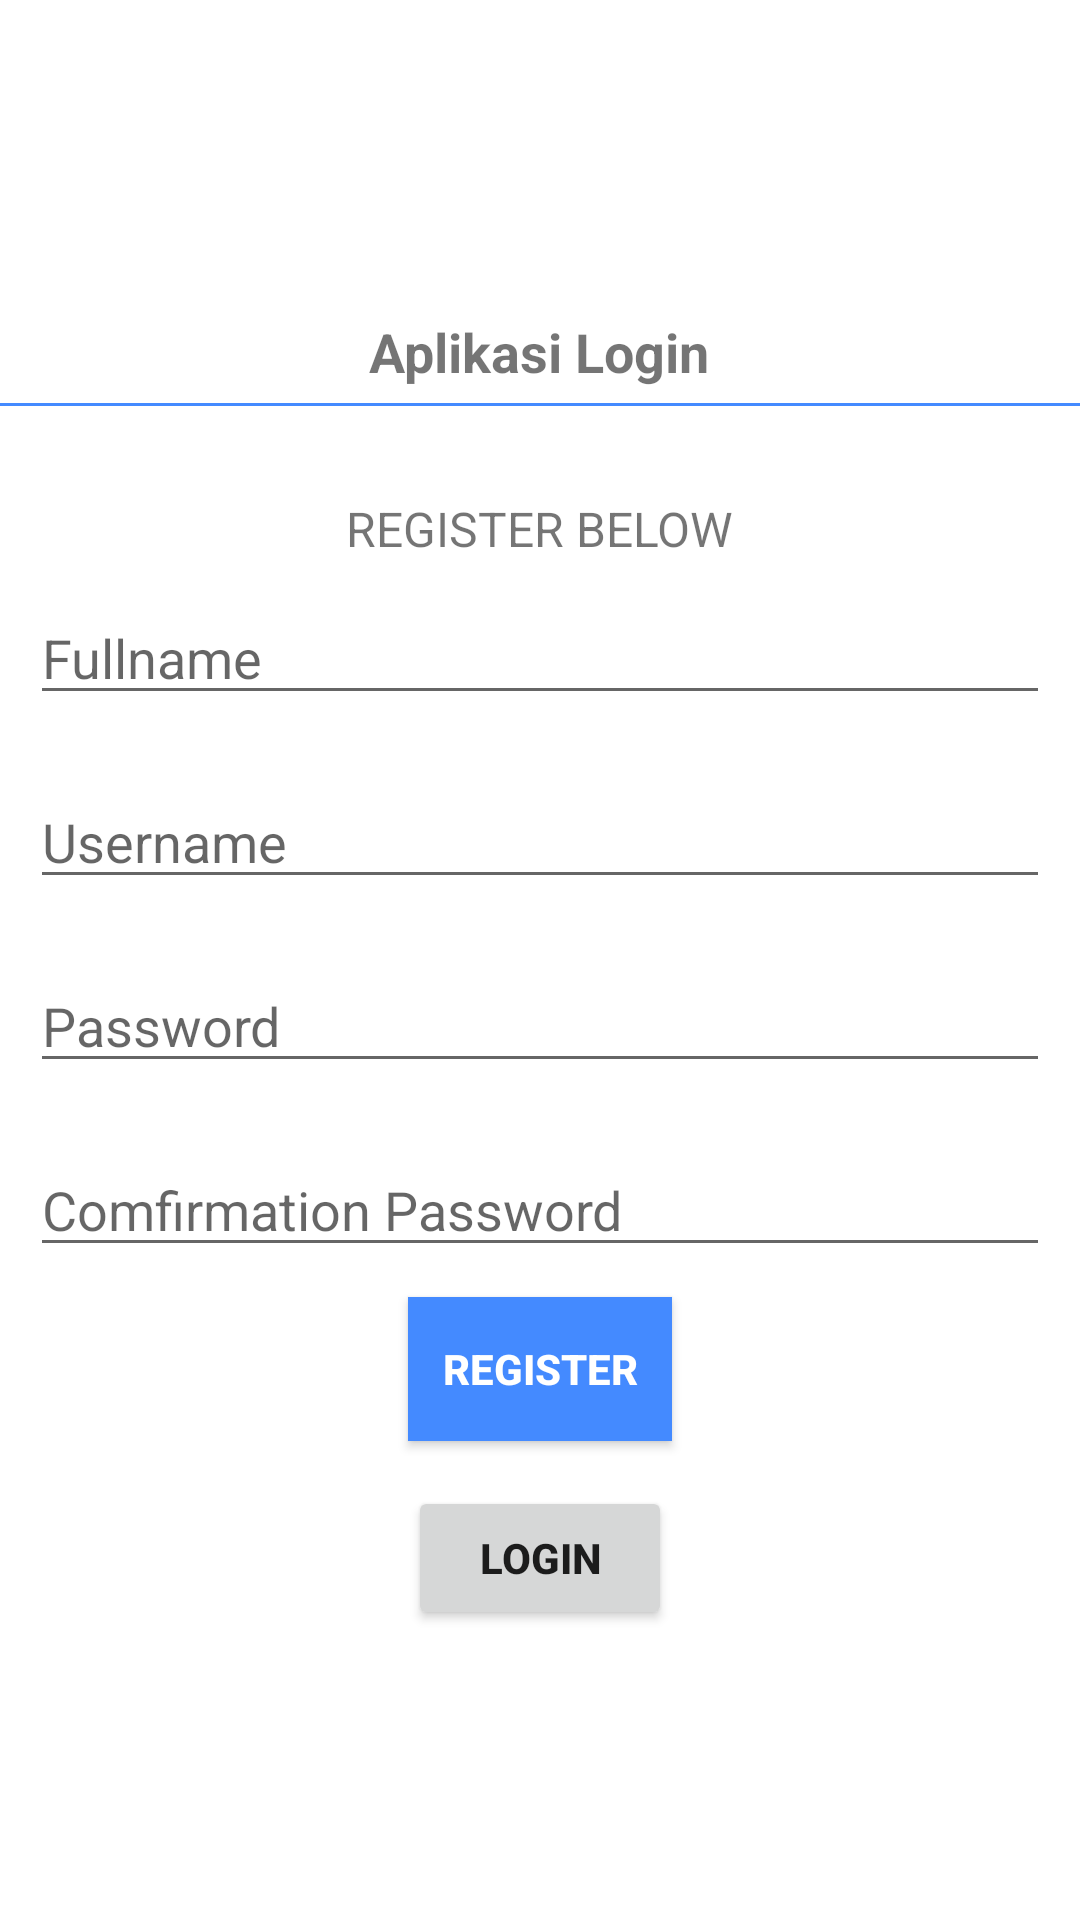

Write the Android layout XML for this screen, with the resource values it uses.
<!-- AndroidManifest.xml: application theme AppTheme -->
<!-- res/layout/register.xml -->
<?xml version="1.0" encoding="utf-8"?>
<androidx.constraintlayout.widget.ConstraintLayout
    xmlns:android="http://schemas.android.com/apk/res/android"
    xmlns:tools="http://schemas.android.com/tools"
    android:layout_width="match_parent"
    android:layout_height="match_parent">

    <LinearLayout
        android:layout_width="match_parent"
        android:layout_height="wrap_content"
        android:layout_centerHorizontal="true"
        android:layout_centerVertical="true"
        android:orientation="vertical"
        tools:ignore="MissingConstraints">

        <ImageView
            android:id="@+id/logo"
            android:layout_width="100dp"
            android:layout_height="100dp"
            android:layout_gravity="center"
            android:background="@mipmap/ic_launcher" />

        <TextView
            android:id="@+id/TextView1"
            android:layout_width="wrap_content"
            android:layout_height="wrap_content"
            android:layout_gravity="center"
            android:layout_marginBottom="5dp"
            android:layout_marginTop="5dp"
            android:text="Aplikasi Login"
            android:textSize="18dip"
            android:textStyle="bold" />

        <View
            android:id="@+id/View1"
            android:layout_width="fill_parent"
            android:layout_height="1dp"
            android:layout_gravity="center"
            android:background="#448AFF" />

        <TextView
            android:id="@+id/TextView2"
            android:layout_width="wrap_content"
            android:layout_height="wrap_content"
            android:layout_gravity="center"
            android:layout_marginTop="30dip"
            android:text="REGISTER BELOW"
            android:textSize="16dip" />

        <EditText
            android:id="@+id/txt_fullname"
            android:layout_width="match_parent"
            android:layout_height="wrap_content"
            android:layout_gravity="center"
            android:layout_margin="10dp"
            android:hint="Fullname"
            android:inputType="text"
            android:singleLine="true" />

        <EditText
            android:id="@+id/txt_username"
            android:layout_width="match_parent"
            android:layout_height="wrap_content"
            android:layout_gravity="center"
            android:layout_margin="10dp"
            android:hint="Username"
            android:inputType="textEmailAddress"
            android:singleLine="true" />

        <EditText
            android:id="@+id/txt_password"
            android:layout_width="match_parent"
            android:layout_height="wrap_content"
            android:layout_gravity="center"
            android:layout_margin="10dp"
            android:hint="Password"
            android:inputType="textPassword"
            android:singleLine="true" />

        <EditText
            android:id="@+id/txt_confirm_password"
            android:layout_width="match_parent"
            android:layout_height="wrap_content"
            android:layout_gravity="center"
            android:layout_margin="10dp"
            android:hint="Comfirmation Password"
            android:inputType="textPassword" />

        <Button
            android:id="@+id/btn_register"
            android:layout_width="wrap_content"
            android:layout_height="wrap_content"
            android:layout_gravity="center"
            android:layout_marginBottom="15dp"
            android:background="#448AFF"
            android:textColor="#fff"
            android:text="Register"
            android:textStyle="bold" />

        <Button
            android:id="@+id/btn_login"
            android:layout_width="wrap_content"
            android:layout_height="wrap_content"
            android:layout_gravity="center"
            android:layout_marginBottom="15dp"
            android:text="Login"
            android:textStyle="bold" />

    </LinearLayout>

</androidx.constraintlayout.widget.ConstraintLayout>
<!-- resources referenced by this layout -->
<resources>
  <style name="AppTheme" parent="Theme.MaterialComponents.Light.DarkActionBar">
          
          <item name="colorPrimary">#000000</item>
          <item name="colorPrimaryDark">@color/colorPrimaryDark</item>
          <item name="colorAccent">@color/colorAccent</item>
      </style>
  <color name="colorPrimaryDark">#2E2B26</color>
  <color name="colorAccent">#019800</color>
</resources>
